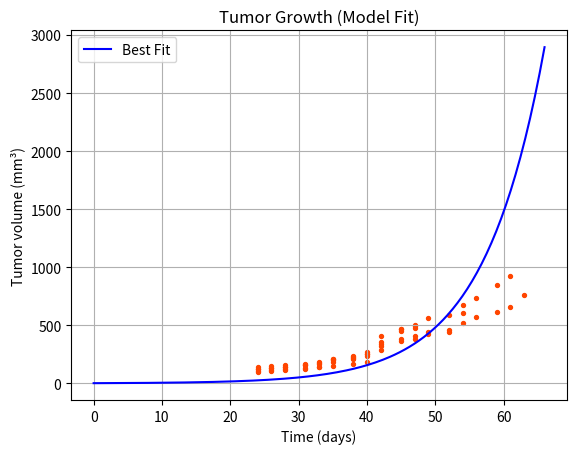

This chart was generated by the following Python code:
import numpy as np
from scipy.integrate import odeint
from scipy.optimize import minimize
import matplotlib.pyplot as plt

# --- Helper Function ---
def safe_log10(x):
    return np.log10(np.maximum(x, 1e-10))

# --- Experimental Data ---
t_data = np.array([24, 26, 28, 31, 33, 35, 38, 40, 42, 45, 47, 49, 52, 54, 56, 59, 61, 63, 66])
T_data_list = [
    np.array([102, 125, 110, 128, 139]),
    np.array([107, 135, 119, 135, 148]),
    np.array([116, 143, 124, 143, 157]),
    np.array([125, 156, 133, 159, 170]),
    np.array([137, 169, 144, 173, 187]),
    np.array([149, 201, 188, 211, 206]),
    np.array([167, 222, 208, 237, 223]),
    np.array([187, 251, 233, 272, 250]),
    np.array([291, 336, 354, 405, 321]),
    np.array([367, 469, 451, 471, 382]),
    np.array([386, 500, 477, 492, 411]),
    np.array([441, np.nan, 562, np.nan, 425]),
    np.array([460, np.nan, 587, np.nan, 443]),
    np.array([605, np.nan, 679, np.nan, 518]),
    np.array([733, np.nan, np.nan, np.nan, 570]),
    np.array([846, np.nan, np.nan, np.nan, 617]),
    np.array([922, np.nan, np.nan, np.nan, 661]),
    np.array([np.nan, np.nan, np.nan, np.nan, 763])
]
v_data = np.array([0.04167, 1, 3, 7, 28])
V_data_list = [
    np.array([1.372643, 0.018196, 1.158547, 99.04117, 26509.89]),
    np.array([0.01, 0.012721, 0.01, 585.1756, 6010.401]),
    np.array([np.nan, 0.01, 0.01, 0.275531, 92476.8])
]

# --- Model ---
def base_model(Y, t, λ, β, k, δ, p, c):
    T, E, I, V = Y
    dTdt = λ * T - β * T * V
    dEdt = β * T * V - k * E
    dIdt = k * E - δ * I
    dVdt = p * I - c * V
    return [dTdt, dEdt, dIdt, dVdt]

# --- SSR Function ---
def ssr(params):
    λ, log_β, k, δ, log_p, c = params
    β = 10 ** log_β
    p = 10 ** log_p

    total_ssr = 0.0
    y0 = [1.76, 0, 0, 0]

    # Segment 1: 0–26 (no virus injection yet)
    t1 = [0, 24, 26]
    y1 = odeint(base_model, y0, t1, args=(λ, β, k, δ, p, c))
    total_ssr += np.nansum((T_data_list[0] - np.sum(y1[1, :3])) ** 2)  # t=24

    # Inject virus at t=26
    y2_init = y1[-1]
    y2_init[3] += 100  # Add 100 units of virus

    # Segment 2: 26–28
    t2 = [26, 26.04167, 27, 28]
    y2 = odeint(base_model, y2_init, t2, args=(λ, β, k, δ, p, c))

    total_ssr += np.nansum((safe_log10(y2[1, 3]) - safe_log10(V_data_list[0])) ** 2)  # t=26.04167
    total_ssr += np.nansum((T_data_list[1] - np.sum(y2[2, :3])) ** 2)  # t=26
    total_ssr += np.nansum((T_data_list[2] - np.sum(y2[3, :3])) ** 2)  # t=28

    # Inject virus again at t=28
    y3_init = y2[-1]
    y3_init[3] += 100

    # Segment 3: 28–31
    t3 = [28, 29, 31]
    y3 = odeint(base_model, y3_init, t3, args=(λ, β, k, δ, p, c))
    total_ssr += np.nansum((safe_log10(y3[0, 3]) - safe_log10(V_data_list[1])) ** 2)  # t=28
    total_ssr += np.nansum((T_data_list[3] - np.sum(y3[1, :3])) ** 2)  # t=29
    total_ssr += np.nansum((T_data_list[4] - np.sum(y3[2, :3])) ** 2)  # t=31

    # Inject virus again at t=31
    y4_init = y3[-1]
    y4_init[3] += 100

    # Segment 4: 31–66
    t4 = [31, 33, 35, 38, 40, 42, 45, 47, 49, 52, 54, 56, 59, 61, 63, 66]
    y4 = odeint(base_model, y4_init, t4, args=(λ, β, k, δ, p, c))
    for i, ti in enumerate(t4):
        if i + 5 < len(T_data_list):
            total_ssr += np.nansum((T_data_list[i + 5] - np.sum(y4[i, :3])) ** 2)

    total_ssr += np.nansum((safe_log10(y4[1, 3]) - safe_log10(V_data_list[2])) ** 2)  # t=33

    print(f"SSR: {total_ssr:.4f}")
    return total_ssr

# --- Optimization ---
initial_guess = [0.09, np.log10(1e-10), 0.2, 0.1, np.log10(1e5), 0.1]
bounds = [
    (0.001, 0.5),
    (np.log10(1e-11), np.log10(1e-5)),
    (0.05, 5.0),
    (0.05, 5.0),
    (np.log10(1e2), np.log10(1e8)),
    (0.05, 10.0)
]

result = minimize(ssr, initial_guess, bounds=bounds, method='nelder-mead')

λ_fit, β_fit_log, k_fit, δ_fit, p_fit_log, c_fit = result.x
β_fit = 10 ** β_fit_log
p_fit = 10 ** p_fit_log

print(f"Fitted λ: {λ_fit:.4f}")
print(f"Fitted β: {β_fit:.4e}")
print(f"Fitted k: {k_fit:.4f}")
print(f"Fitted δ: {δ_fit:.4f}")
print(f"Fitted p: {p_fit:.4e}")
print(f"Fitted c: {c_fit:.4f}")

# --- Plotting ---
T_pred_full = []
t_pred_full = []

y0 = [1.76, 0, 0, 0]
t_all = []

# Segment 1: 0–26
t1 = np.linspace(0, 26, 50)
y1 = odeint(base_model, y0, t1, args=(λ_fit, β_fit, k_fit, δ_fit, p_fit, c_fit))
y = y1
y[-1, 3] += 100  # Add virus at t=26

# Segment 2: 26–28
t2 = np.linspace(26, 28, 50)
y2 = odeint(base_model, y[-1], t2, args=(λ_fit, β_fit, k_fit, δ_fit, p_fit, c_fit))
y = np.vstack((y, y2))
y[-1, 3] += 100  # Add virus at t=28

# Segment 3: 28–31
t3 = np.linspace(28, 31, 50)
y3 = odeint(base_model, y[-1], t3, args=(λ_fit, β_fit, k_fit, δ_fit, p_fit, c_fit))
y = np.vstack((y, y3))
y[-1, 3] += 100  # Add virus at t=31

# Segment 4: 31–66
t4 = np.linspace(31, 66, 100)
y4 = odeint(base_model, y[-1], t4, args=(λ_fit, β_fit, k_fit, δ_fit, p_fit, c_fit))
y = np.vstack((y, y4))

t_pred = np.concatenate((t1, t2, t3, t4))
T_pred = y[:, 0]

# Plot tumor data
mask_list = [~np.isnan(arr) for arr in T_data_list]
for i in range(len(t_data)):
    if i < len(T_data_list):
        plt.scatter(
            np.full(np.sum(mask_list[i]), t_data[i]),
            T_data_list[i][mask_list[i]],
            s=8, color='orangered'
        )

plt.plot(t_pred, y[:, 0], color='blue', label='Best Fit')
plt.title("Tumor Growth (Model Fit)")
plt.ylabel('Tumor volume (mm³)')
plt.xlabel('Time (days)')
plt.legend()
plt.grid()
plt.show()